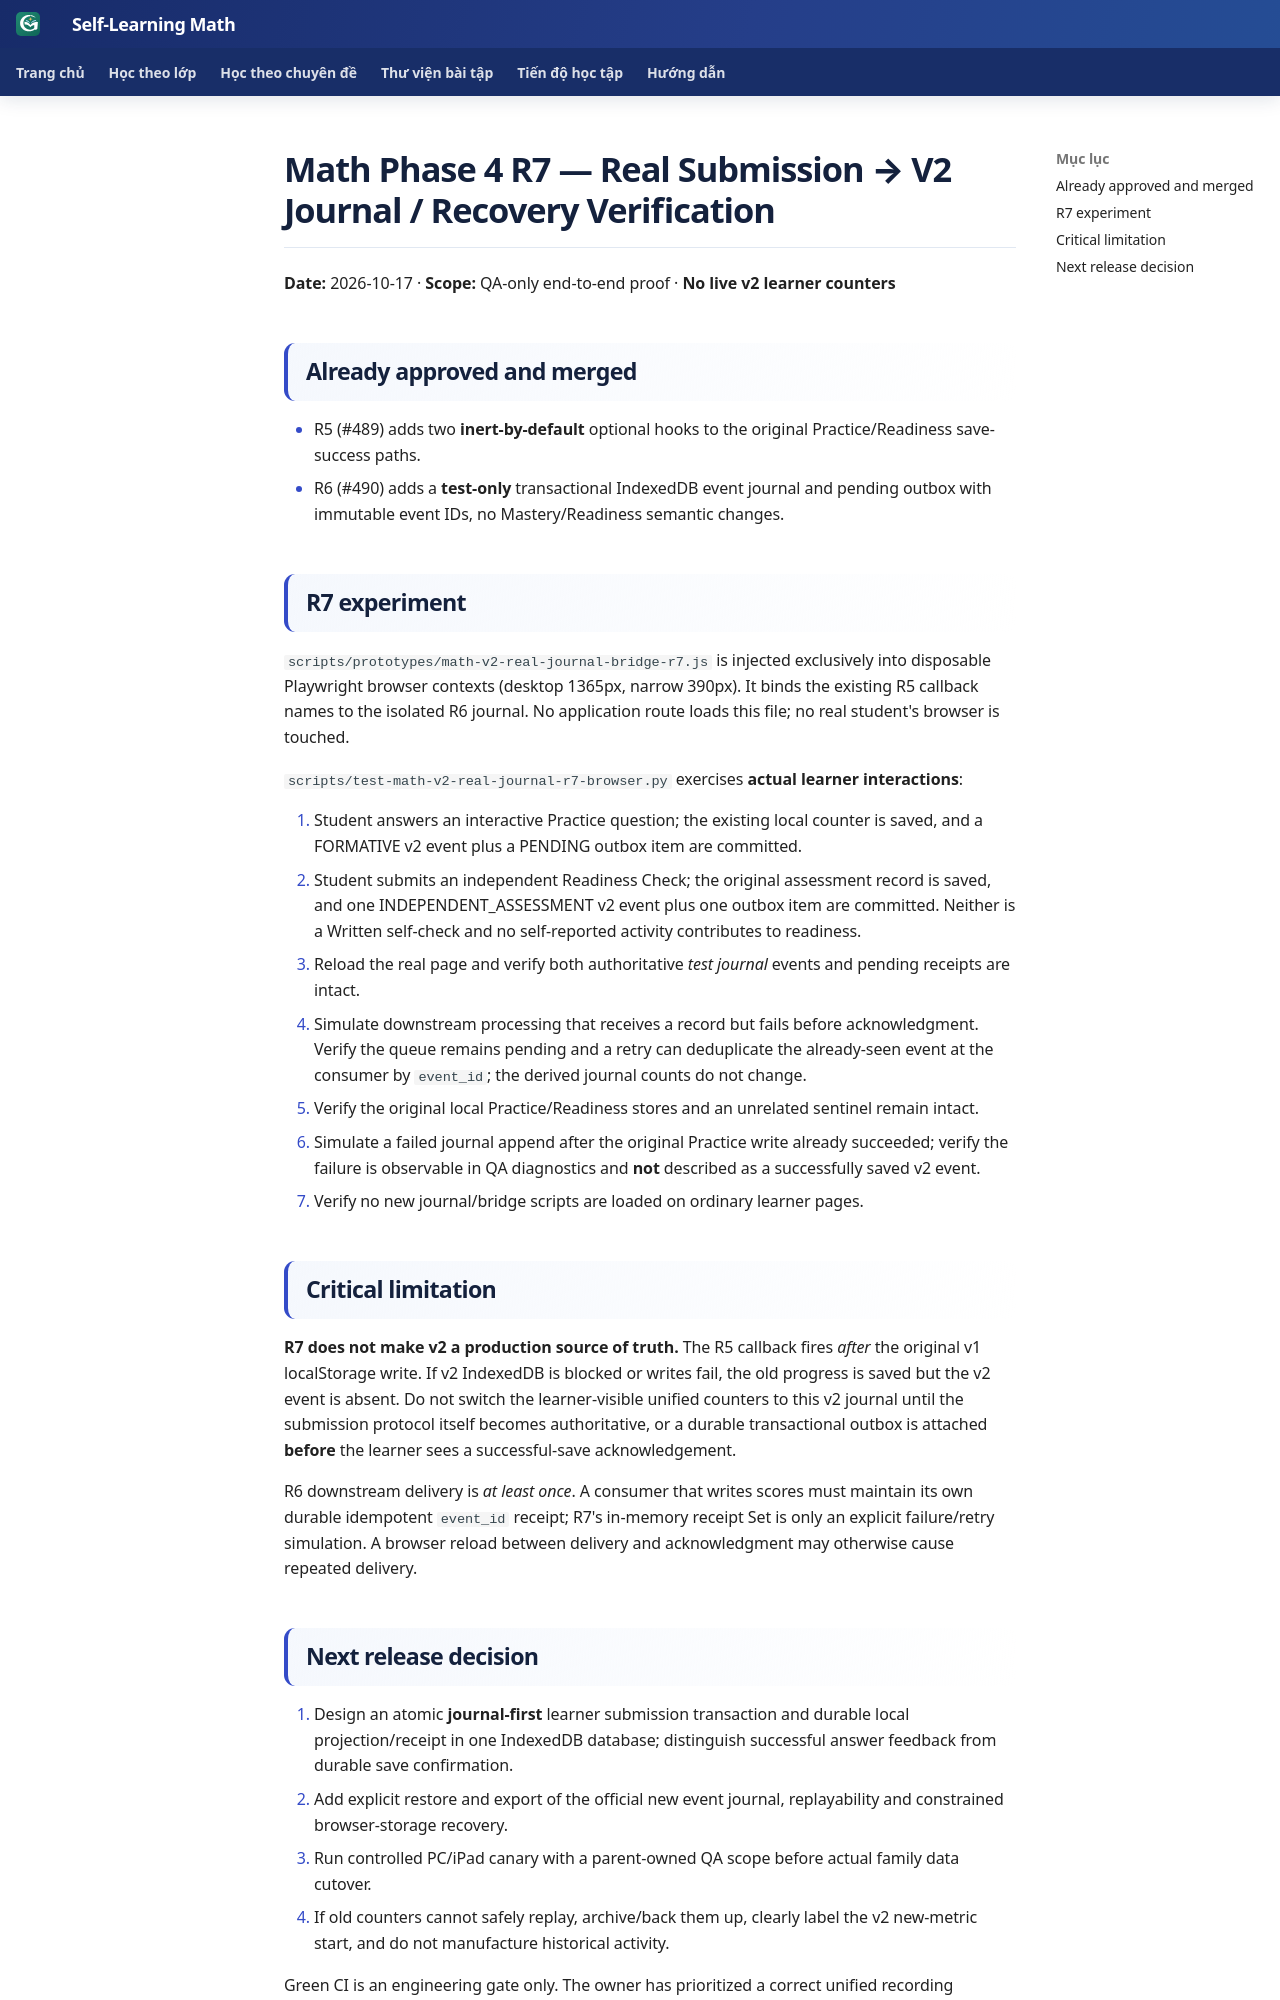

repository: TMA2015/roadmap-toan-thcs · page: collaboration/math-phase4-r7-real-submission-journal-20261017/index.html · generator: mkdocs

# Math Phase 4 R7 — Real Submission → V2 Journal / Recovery Verification

**Date:** 2026-10-17 · **Scope:** QA-only end-to-end proof · **No live v2 learner counters**

## Already approved and merged

- R5 (#489) adds two **inert-by-default** optional hooks to the original Practice/Readiness save-success paths.
- R6 (#490) adds a **test-only** transactional IndexedDB event journal and pending outbox with immutable event IDs, no Mastery/Readiness semantic changes.

## R7 experiment

`scripts/prototypes/math-v2-real-journal-bridge-r7.js` is injected exclusively into disposable Playwright browser contexts (desktop 1365px, narrow 390px). It binds the existing R5 callback names to the isolated R6 journal. No application route loads this file; no real student's browser is touched.

`scripts/test-math-v2-real-journal-r7-browser.py` exercises **actual learner interactions**:

1. Student answers an interactive Practice question; the existing local counter is saved, and a FORMATIVE v2 event plus a PENDING outbox item are committed.
2. Student submits an independent Readiness Check; the original assessment record is saved, and one INDEPENDENT_ASSESSMENT v2 event plus one outbox item are committed. Neither is a Written self-check and no self-reported activity contributes to readiness.
3. Reload the real page and verify both authoritative *test journal* events and pending receipts are intact.
4. Simulate downstream processing that receives a record but fails before acknowledgment. Verify the queue remains pending and a retry can deduplicate the already-seen event at the consumer by `event_id`; the derived journal counts do not change.
5. Verify the original local Practice/Readiness stores and an unrelated sentinel remain intact.
6. Simulate a failed journal append after the original Practice write already succeeded; verify the failure is observable in QA diagnostics and **not** described as a successfully saved v2 event.
7. Verify no new journal/bridge scripts are loaded on ordinary learner pages.

## Critical limitation

**R7 does not make v2 a production source of truth.** The R5 callback fires *after* the original v1 localStorage write. If v2 IndexedDB is blocked or writes fail, the old progress is saved but the v2 event is absent. Do not switch the learner-visible unified counters to this v2 journal until the submission protocol itself becomes authoritative, or a durable transactional outbox is attached **before** the learner sees a successful-save acknowledgement.

R6 downstream delivery is *at least once*. A consumer that writes scores must maintain its own durable idempotent `event_id` receipt; R7's in-memory receipt Set is only an explicit failure/retry simulation. A browser reload between delivery and acknowledgment may otherwise cause repeated delivery.
